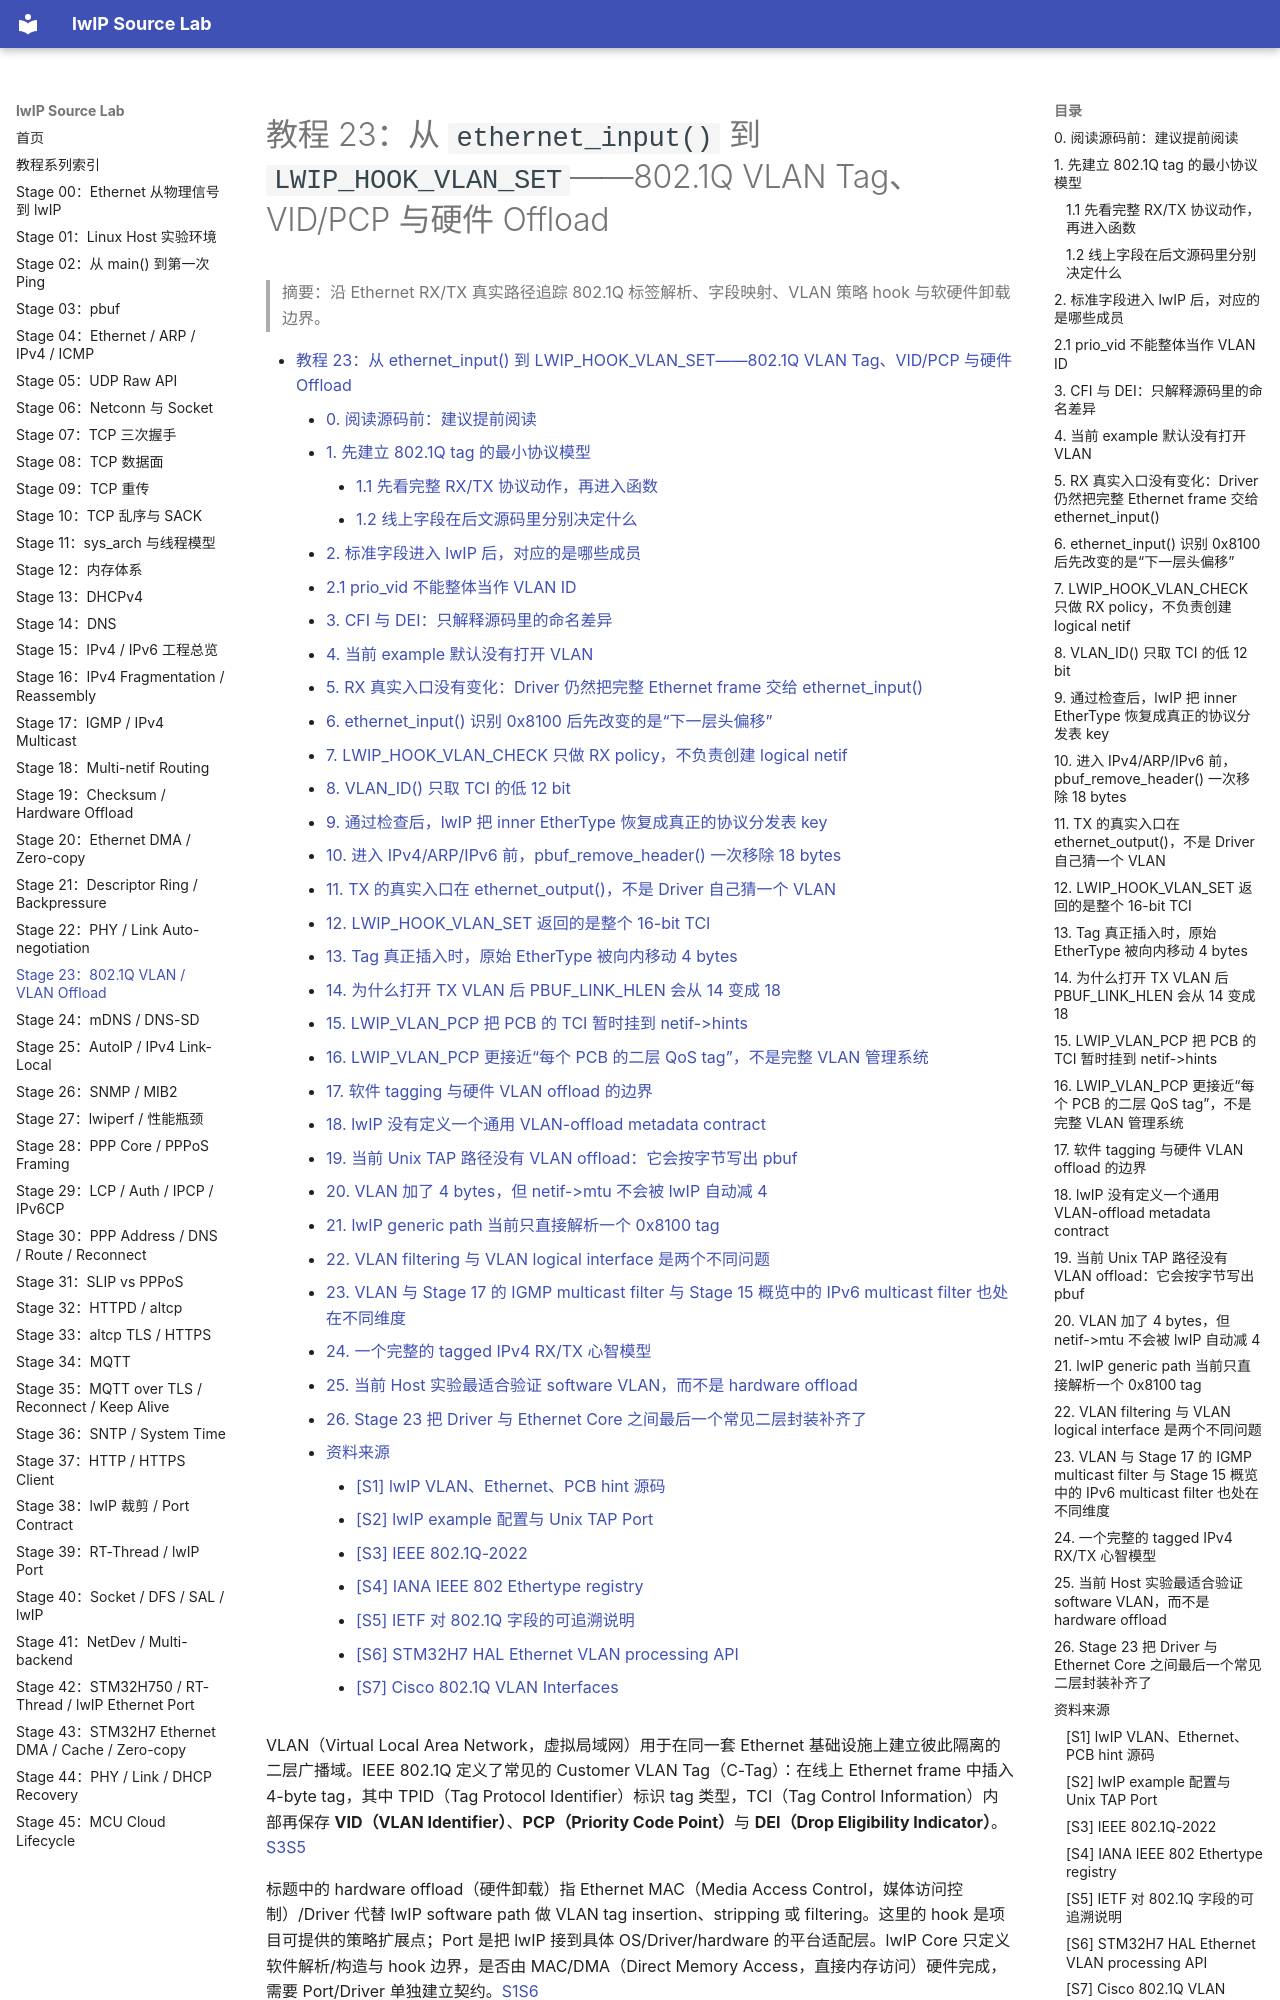

repository: wdfk-prog/lwIP-Source-Lab · page: 23-vlan-8021q-offload/index.html · generator: mkdocs

<meta name="referrer" content="no-referrer" />

# 教程 23：从 `ethernet_input()` 到 `LWIP_HOOK_VLAN_SET`——802.1Q VLAN Tag、VID/PCP 与硬件 Offload

> 摘要：沿 Ethernet RX/TX 真实路径追踪 802.1Q 标签解析、字段映射、VLAN 策略 hook 与软硬件卸载边界。

[TOC]

VLAN（Virtual Local Area Network，虚拟局域网）用于在同一套 Ethernet 基础设施上建立彼此隔离的二层广播域。IEEE 802.1Q 定义了常见的 Customer VLAN Tag（C-Tag）：在线上 Ethernet frame 中插入 4-byte tag，其中 TPID（Tag Protocol Identifier）标识 tag 类型，TCI（Tag Control Information）内部再保存 **VID（VLAN Identifier）**、**PCP（Priority Code Point）**与 **DEI（Drop Eligibility Indicator）**。[S3](#source-s3)[S5](#source-s5)

标题中的 hardware offload（硬件卸载）指 Ethernet MAC（Media Access Control，媒体访问控制）/Driver 代替 lwIP software path 做 VLAN tag insertion、stripping 或 filtering。这里的 hook 是项目可提供的策略扩展点；Port 是把 lwIP 接到具体 OS/Driver/hardware 的平台适配层。lwIP Core 只定义软件解析/构造与 hook 边界，是否由 MAC/DMA（Direct Memory Access，直接内存访问）硬件完成，需要 Port/Driver 单独建立契约。[S1](#source-s1)[S6](#source-s6)

## 0. 阅读源码前：建议提前阅读

以下资料用于标准语义和工程扩展，正文仍会完整解释当前源码主线需要的 tag layout、字段和 RX/TX 行为：

1. [IEEE 802.1Q-2022](https://standards.ieee.org/ieee/802.1Q/10323/)：VLAN 感知网桥、tagging 和优先级/Traffic Class 等标准语义来源。[S3](#source-s3)
2. [IANA IEEE 802 Numbers](https://www.iana.org/assignments/ieee-802-numbers/ieee-802-numbers.xhtml)：用于核对 `0x8100` Customer VLAN Tag Type 和 `0x88A8` Service VLAN Tag Type 等 EtherType 编号。[S4](#source-s4)
3. [Cisco — Configuring 802.1Q VLAN Interfaces](https://www.cisco.com/c/en/us/td/docs/iosxr/ncs5000/interfaces/711x/configuration/guide/b-interfaces-hardware-component-cg-ncs5000-711x/configuring-802-vlan-interfaces.html)：作为带 tag/不带 tag frame 与 VLAN interface 的工程视角补充。[S7](#source-s7)
4. [STM32H7 HAL/LL Driver User Manual](https://www.st.com/resource/en/user_manual/um2217-description-of-stm32h7-hal-and-lowlayer-drivers-stmicroelectronics.pdf)：用于理解真实 MAC hardware 可能提供 VLAN compare、tag insertion/replacement 等能力；本文只把它作为 offload 示例，不把 ST HAL 行为泛化成 lwIP 规范。[S6](#source-s6)
